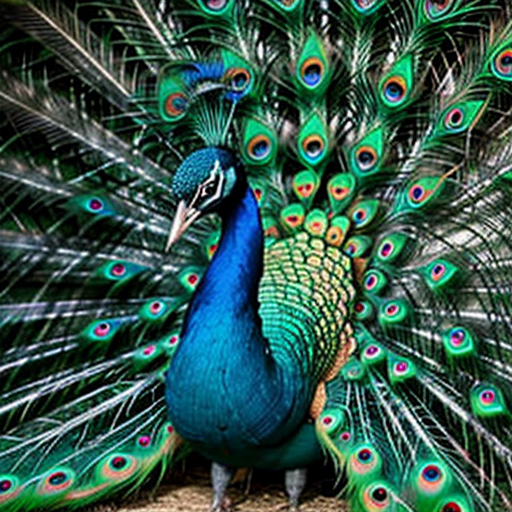
Generation parameters embedded in this image by AUTOMATIC1111 Stable Diffusion web UI or a fork of it (Forge, ...) (PNG 'parameters' text chunk):
peacock
Negative prompt: person, human, men, women, painting, cartoon, anime, comic
Steps: 20, Sampler: DPM++ 2M, Schedule type: Karras, CFG scale: 7, Seed: 3578035497, Size: 512x512, Model hash: 463d6a9fe8, Model: absolutereality_v181, VAE hash: 235745af8d, VAE: vae-ft-mse-840000-ema-pruned.ckpt, Version: v1.10.1